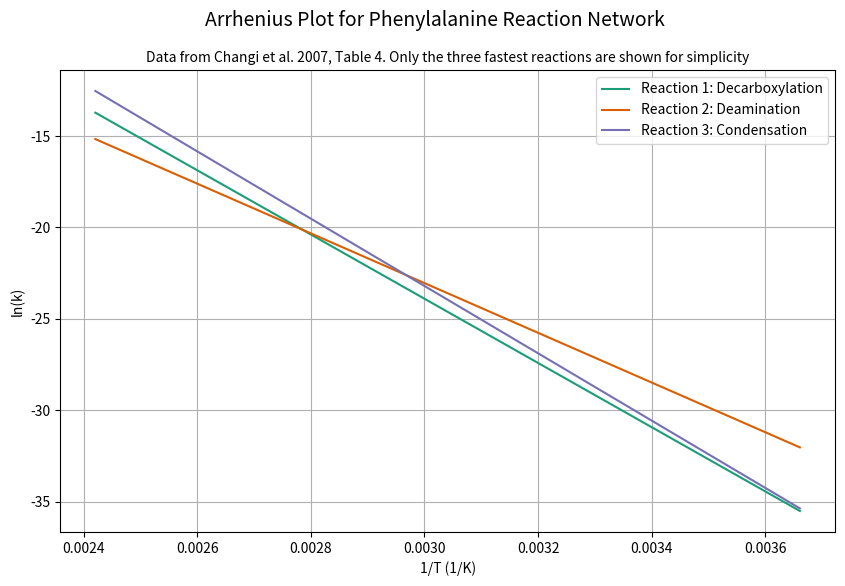

The matplotlib source for this figure:
import numpy as np
import matplotlib
import matplotlib.pyplot as plt
import matplotlib.cm as cm
from scipy.optimize import curve_fit
import seaborn as sns

# Constants
R = 8.314  # Gas constant in J/mol·K

#('Qualitative',
                    #  ['Pastel1', 'Pastel2', 'Paired', 'Accent', 'Dark2',
                    #   'Set1', 'Set2', 'Set3', 'tab10', 'tab20', 'tab20b',
                    #   'tab20c'])

sns.set_palette("Dark2")


# Arrhenius parameters from Table 4 of Changi et al 2007

arrhenius_params = [
    {"A": 10**12.5, "Ea": 146000},  # Reaction 1
    {"A": 10**7.7, "Ea": 113000},   # Reaction 2
#    {"A": 10**10.6, "Ea": 155000},  # Reaction 3
    {"A": 10**13.9, "Ea": 153000},  # Reaction 4
#    {"A": 10**7.3, "Ea": 132000},   # Reaction 5
#    {"A": 10**8.5, "Ea": 140000},   # Reaction 6
]

# Create a dictionary to map reaction numbers to titles
reaction_titles = {0: 'Reaction 1: Decarboxylation', 1: 'Reaction 2: Deamination', 2: 'Reaction 3: Condensation'}


# Temperature range from 0°C to 140°C
temperatures_C = np.linspace(0, 140, 20)
temperatures_K = temperatures_C + 273.15

# Calculate rate constants for each reaction at each temperature
rate_constants = np.zeros((len(arrhenius_params), len(temperatures_K)))

for i, params in enumerate(arrhenius_params):
    A = params["A"]
    Ea = params["Ea"]
    rate_constants[i] = A * np.exp(-Ea / (R * temperatures_K))

# Determine the observed rate (fastest rate at each temperature)
observed_rate_constants = np.max(rate_constants, axis=0)


# Fit the apparent rate to a pseudo-first-order irreversible reaction
def arrhenius_eq(T, A, Ea):
    return A * np.exp(-Ea / (R * T))

# Provide a reasonable initial guess for A and Ea
# The values below are just examples and should be adjusted based on the data
p0 = [1e10, 1e5]
popt, _ = curve_fit(arrhenius_eq, temperatures_K, observed_rate_constants, p0=p0, maxfev=10000)  # Increase maxfev
A_fit, Ea_fit = popt

# Plotting
plt.figure(figsize=(10, 6))

# Plot the data
for i, params in enumerate(arrhenius_params):
    plt.plot(1/temperatures_K, np.log(rate_constants[i]), label=reaction_titles[i])

# # Plot the fastest rate
# plt.plot(1/temperatures_K, np.log(observed_rate_constants), label='Fastest Rate', linewidth=2, linestyle='--', color='black')

# # Plot fitted apparent rate
# fitted_rate_constants = arrhenius_eq(temperatures_K, A_fit, Ea_fit)
# plt.plot(1/temperatures_K, np.log(fitted_rate_constants), label='Fitted Apparent Rate', linewidth=2, linestyle=':', color='red')


# Set the title, labels, and legend
plt.xlabel('1/T (1/K)')
plt.ylabel('ln(k)')
plt.suptitle('Arrhenius Plot for Phenylalanine Reaction Network', fontsize=14)
plt.title('Data from Changi et al. 2007, Table 4. Only the three fastest reactions are shown for simplicity', fontsize=10)
plt.legend()
plt.grid(True)
plt.show()

